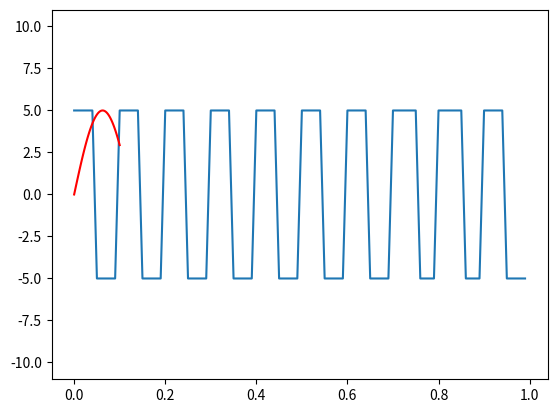

This chart was generated by the following Python code:
from scipy import signal, stats
import matplotlib.pyplot as plot
import numpy as np
import random as random


a = random.randint(1, 10)
t = np.linspace(0, 1, 100, endpoint=False)
d = random.randint(0, 5) / 10
n = 100*d
signal_sq = a*signal.square(2 * np.pi * 10 * t)
plot.plot(t, signal_sq)
plot.ylim(-11, 11)
plot.show()


def generate_sin():
    f = random.randint(1, 20)
    T = random.randint(1, 10) / 10
    A = random.randint(1, 10)
    fs = 100
    Ts = T/fs
    N = int(T/Ts)
    t = np.linspace(0, T, N)
    signal = A * np.sin(2 * np.pi * f * t)
    return (t, signal)

def plot_sin(t, signal):
    plot.plot(t, signal, 'r')
    plot.show()

x, y = generate_sin()
plot_sin(x, y)

fourier1 = np.fft.fft(signal_sq)
phase1 = np.angle(fourier1)
fourier2 = np.fft.fft(y)
phase2 = np.angle(fourier2)

print(phase1,"\n", phase2)
noise = np.random.normal(0, 1, 100)
signal_sq_noisy = signal_sq + noise
signal_sin_noisy = y + noise
cor = stats.pearsonr(signal_sq_noisy, signal_sin_noisy)
print("C(signal1, signal2) = ", cor)
